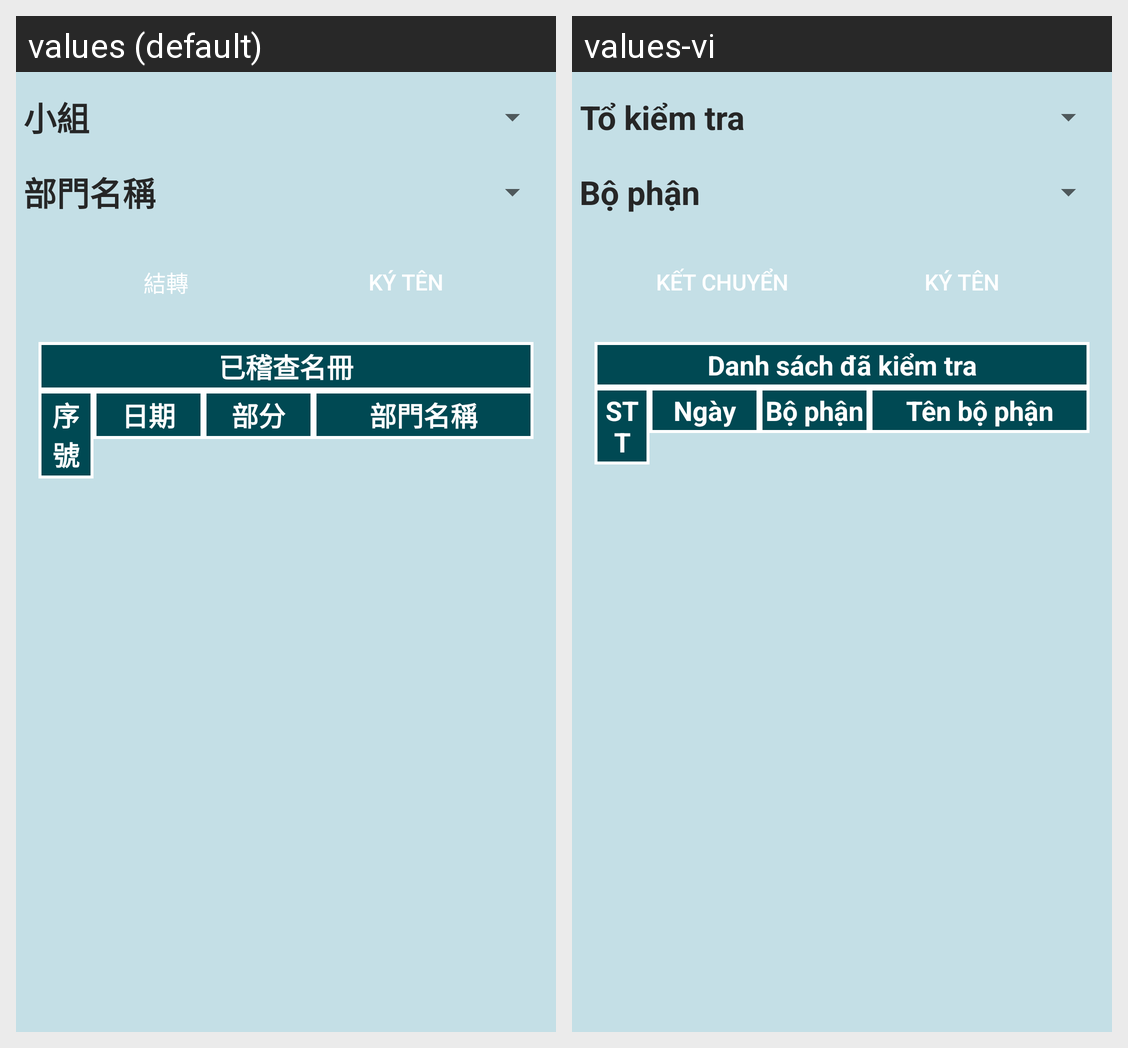

For this localized Android screen grid, give each drawn string resource with its value in every locale shown.
Android screen res/layout/kt01_bophan.xml rendered under 2 locales, left to right: values (default), values-vi. Device: Nexus 5 (rendered at 1080×1920; each locale shown at half size, 540×960, under a caption strip naming it); theme AppTheme.
Strings drawn on this screen, with the default value and each locale's value (text and hints the layout hard-codes, and strings that could not be matched under every locale, appear in the picture but are not listed):

ls07
  values: 小組
  values-vi: Tổ kiểm tra

tt_bophan
  values: 部門名稱
  values-vi: Bộ phận

btn_updatesever
  values: 結轉
  values-vi: Kết chuyển

btn_signature
  values: Ký tên
  values-vi: Ký tên

Danhsach
  values: 已稽查名冊
  values-vi: Danh sách đã kiểm tra

tt_stt
  values: 序號
  values-vi: STT

ls02
  values: 日期
  values-vi: Ngày

ls03
  values: 部分
  values-vi: Bộ phận

ls06
  values: 部門名稱
  values-vi: Tên bộ phận
